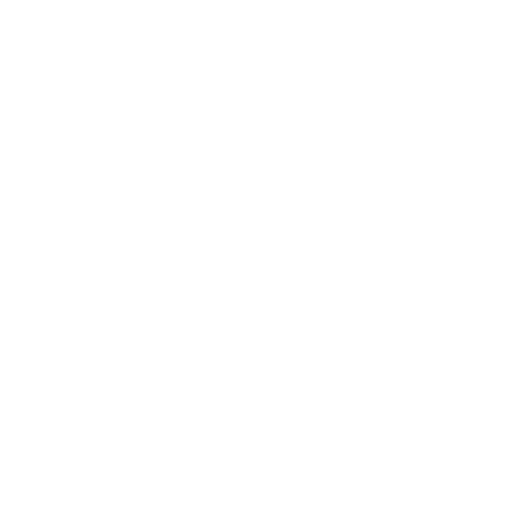
t = 0.00 s
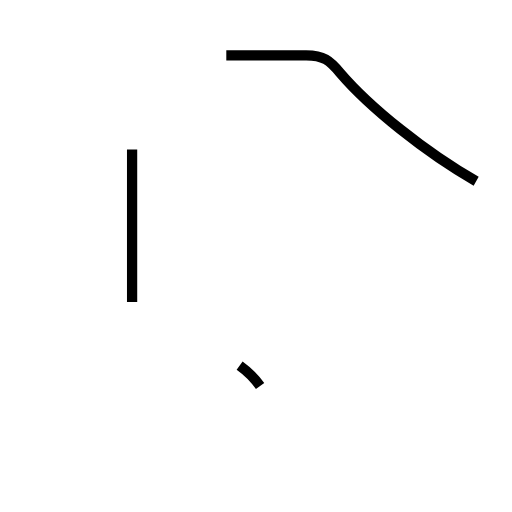
t = 1.40 s
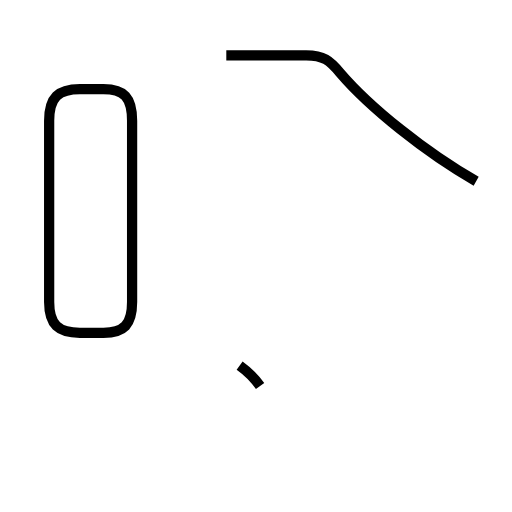
t = 2.74 s
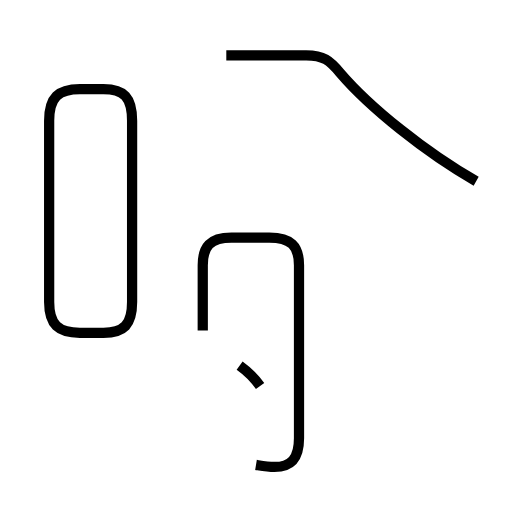
t = 4.00 s
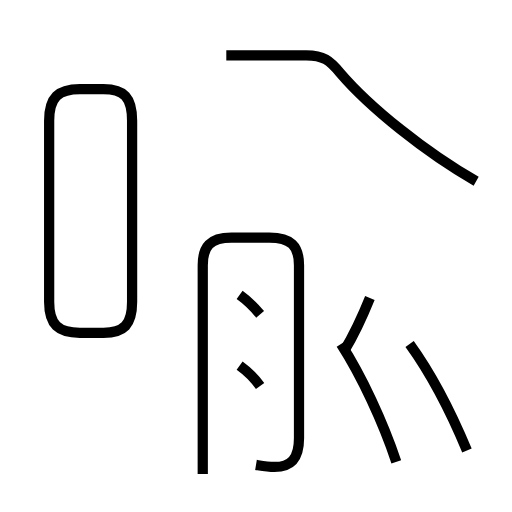
t = 5.42 s
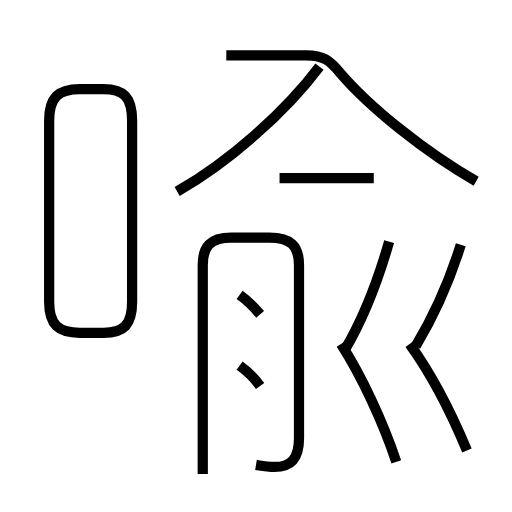
t = 6.75 s

The animated SVG that drew these frames (rendered in a browser with its animation timeline set to each time). Animation: 11 SMIL elements (animate=11); one cycle of 6.75 s.

<?xml version='1.0' encoding='utf-8'?>
<svg viewBox="0.0 -6.0 50.0 50.0" version="1.1" xmlns="http://www.w3.org/2000/svg"><rect x="-1000" y="-1000" width="2000" height="2000" stroke="white" fill="white" /><g style="fill:none;stroke:#000000;stroke-width:1"><path d="M 46.5 -26.3 C 41.6 -29.1 36.1 -33.5 33.2 -36.9 C 32.2 -38.1 31.6 -38.6 29.9 -38.6 L 22.1 -38.6 " transform="translate(0.0 38.0)" stroke-dasharray="28.76443093217363" stroke-dashoffset="28.76443093217363"><animate attributeName="stroke-dashoffset" from="28.76443093217363" to="0" dur="0.8629329279652089s" begin="0s; anim_end.end" fill="freeze" id="anim0" /></path><path d="M 25.4 -6.3 C 24.9 -7.0 24.1 -7.8 23.4 -8.3 " transform="translate(0.0 38.0)" stroke-dasharray="2.8394513824343335" stroke-dashoffset="2.8394513824343335"><animate attributeName="stroke-dashoffset" from="2.8394513824343335" to="0" dur="0.08518354147303s" begin="anim0.end" fill="freeze" id="anim1" /></path><path d="M 12.9 -14.5 L 12.9 -32.2 C 12.9 -34.5 12.1 -35.3 10.1 -35.3 L 7.8 -35.3 C 5.7 -35.3 4.8 -34.5 4.8 -32.2 L 4.8 -14.5 C 4.8 -12.3 5.7 -11.5 7.8 -11.5 L 10.1 -11.5 C 12.1 -11.5 12.9 -12.3 12.9 -14.5 Z " transform="translate(0.0 38.0)" stroke-dasharray="59.64399083493903" stroke-dashoffset="59.64399083493903"><animate attributeName="stroke-dashoffset" from="59.64399083493903" to="0" dur="1.789319725048171s" begin="anim1.end" fill="freeze" id="anim2" /></path><path d="M 25.0 1.4 C 25.6 1.5 26.1 1.6 26.8 1.6 C 28.4 1.6 29.2 0.8 29.2 -1.2 L 29.2 -18.1 C 29.2 -20.0 28.4 -20.8 26.3 -20.8 L 22.6 -20.8 C 20.5 -20.8 19.8 -19.9 19.8 -18.1 L 19.8 2.3 " transform="translate(0.0 38.0)" stroke-dasharray="56.20026502111787" stroke-dashoffset="56.20026502111787"><animate attributeName="stroke-dashoffset" from="56.20026502111787" to="0" dur="1.6860079506335361s" begin="anim2.end" fill="freeze" id="anim3" /></path><path d="M 25.4 -13.3 C 24.9 -13.9 24.1 -14.7 23.4 -15.2 " transform="translate(0.0 38.0)" stroke-dasharray="2.764966556910664" stroke-dashoffset="2.764966556910664"><animate attributeName="stroke-dashoffset" from="2.764966556910664" to="0" dur="0.08294899670731992s" begin="anim3.end" fill="freeze" id="anim4" /></path><path d="M 38.7 1.1 C 37.4 -2.8 35.3 -7.3 33.3 -10.4 " transform="translate(0.0 38.0)" stroke-dasharray="12.733743730279821" stroke-dashoffset="12.733743730279821"><animate attributeName="stroke-dashoffset" from="12.733743730279821" to="0" dur="0.38201231190839463s" begin="anim4.end" fill="freeze" id="anim5" /></path><path d="M 45.6 0.0 C 44.1 -3.6 42.1 -7.5 40.0 -10.4 " transform="translate(0.0 38.0)" stroke-dasharray="11.836119957266112" stroke-dashoffset="11.836119957266112"><animate attributeName="stroke-dashoffset" from="11.836119957266112" to="0" dur="0.35508359871798334s" begin="anim5.end" fill="freeze" id="anim6" /></path><path d="M 33.6 -9.7 C 35.5 -12.9 37.0 -16.9 38.0 -20.4 " transform="translate(0.0 38.0)" stroke-dasharray="11.599292046499288" stroke-dashoffset="11.599292046499288"><animate attributeName="stroke-dashoffset" from="11.599292046499288" to="0" dur="0.34797876139497863s" begin="anim6.end" fill="freeze" id="anim7" /></path><path d="M 17.3 -25.3 C 22.4 -28.2 27.9 -33.1 31.2 -37.5 " transform="translate(0.0 38.0)" stroke-dasharray="18.607172800135896" stroke-dashoffset="18.607172800135896"><animate attributeName="stroke-dashoffset" from="18.607172800135896" to="0" dur="0.5582151840040769s" begin="anim7.end" fill="freeze" id="anim8" /></path><path d="M 36.5 -26.6 L 27.3 -26.6 " transform="translate(0.0 38.0)" stroke-dasharray="9.2" stroke-dashoffset="9.2"><animate attributeName="stroke-dashoffset" from="9.2" to="0" dur="0.27599999999999997s" begin="anim8.end" fill="freeze" id="anim9" /></path><path d="M 40.6 -10.2 C 42.4 -13.2 44.0 -16.9 45.0 -20.1" transform="translate(0.0 38.0)" stroke-dasharray="10.857110960027601" stroke-dashoffset="10.857110960027601"><animate attributeName="stroke-dashoffset" from="10.857110960027601" to="0" dur="0.32571332880082804s" begin="anim9.end" fill="freeze" id="anim_end" /></path></g></svg>
